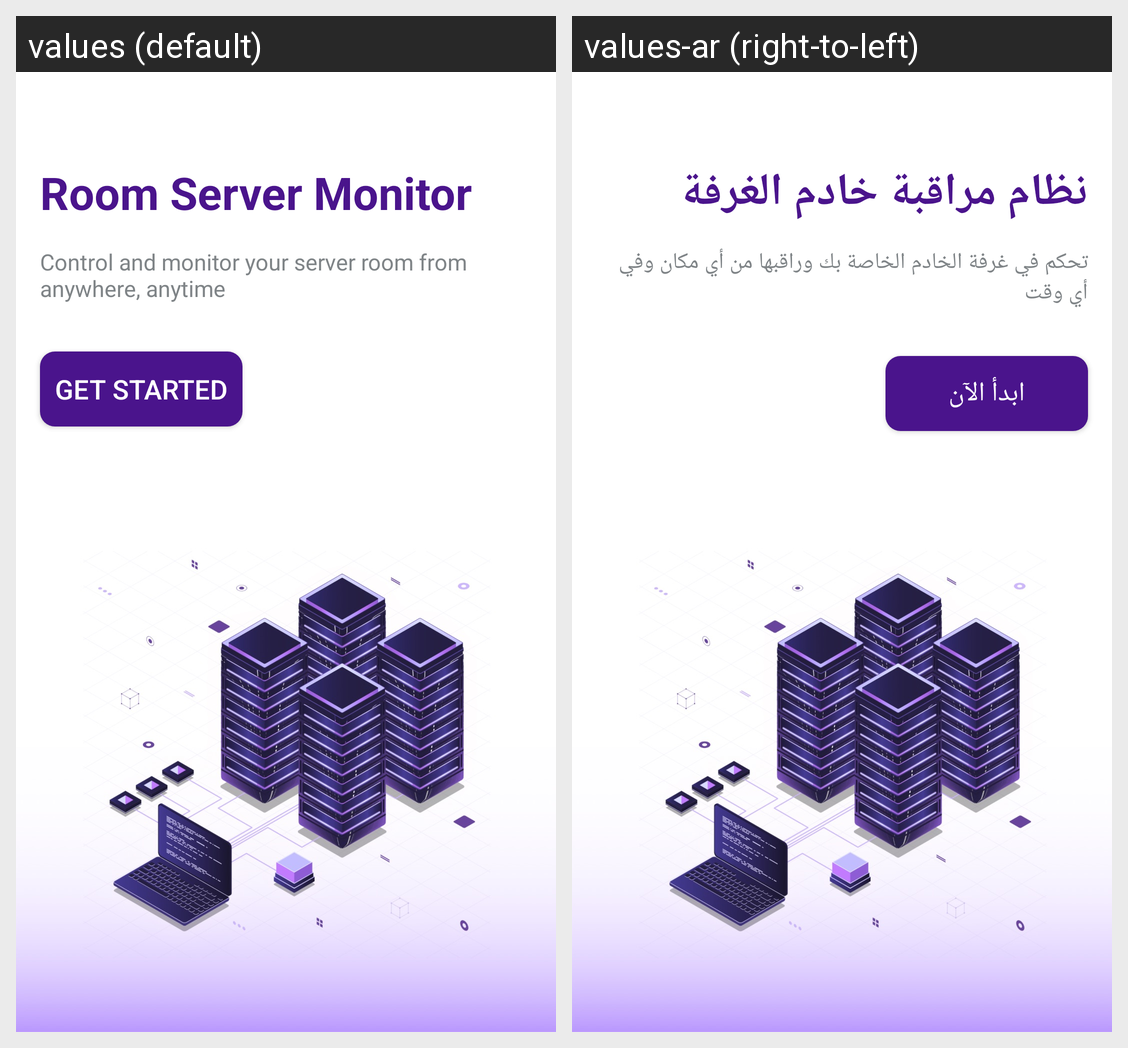

The same Android screen rendered under two of its app's locales, left to right. List the strings drawn on it with the default value and each locale's translation.
Android screen res/layout/activity_intro.xml rendered under 2 locales, left to right: values (default), values-ar (right-to-left). Device: Nexus 5 (rendered at 1080×1920; each locale shown at half size, 540×960, under a caption strip naming it); theme Theme.Finalsenior.
Strings drawn on this screen, with the default value and each locale's value (text and hints the layout hard-codes, and strings that could not be matched under every locale, appear in the picture but are not listed):

intro_title
  values: Room Server Monitor
  values-ar: نظام مراقبة خادم الغرفة

intro_subtitle
  values: Control and monitor your server room from anywhere, anytime
  values-ar: تحكم في غرفة الخادم الخاصة بك وراقبها من أي مكان وفي أي وقت

get_started
  values: Get Started
  values-ar: ابدأ الآن
